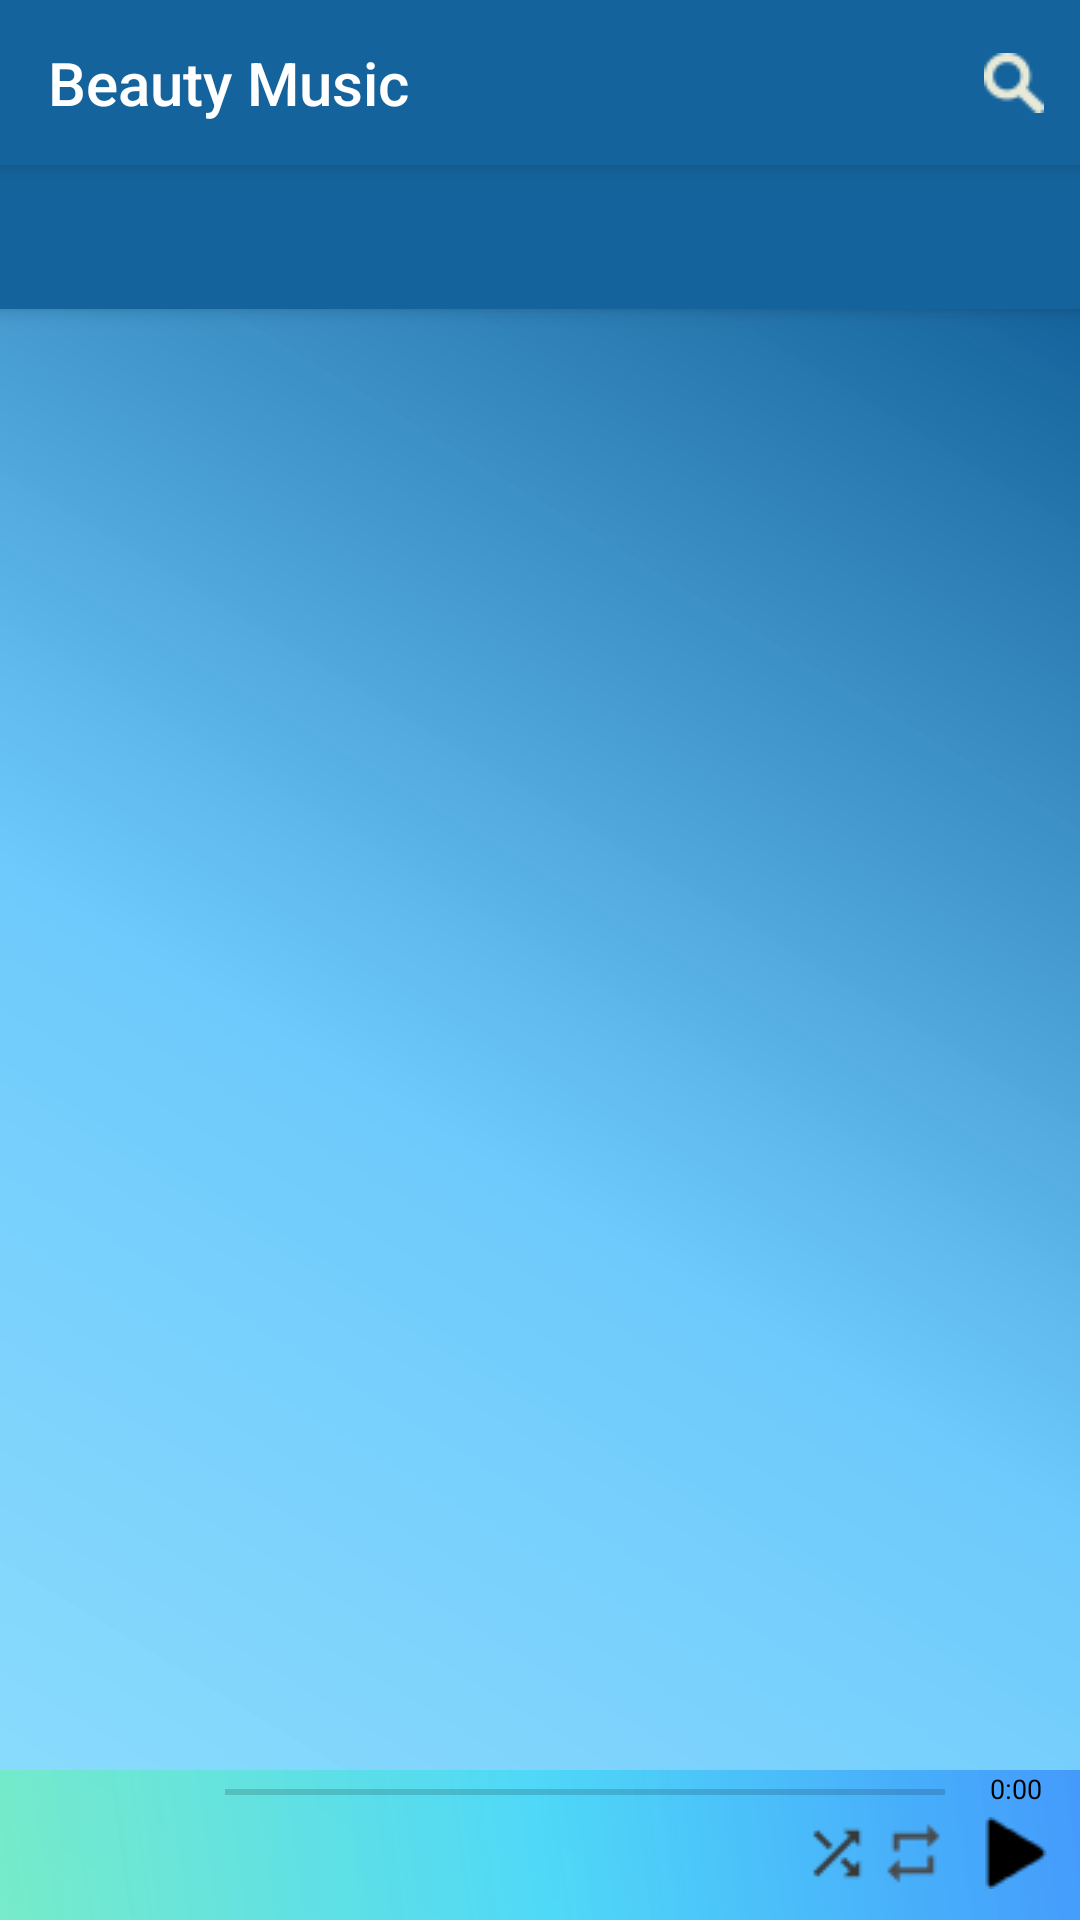

This screen was rendered from an Android layout file. Write that file and the resources it references.
<!-- AndroidManifest.xml: application theme MyMaterialTheme -->
<!-- res/layout/activity_main_screen.xml -->
<?xml version="1.0" encoding="utf-8"?>
<android.support.design.widget.CoordinatorLayout xmlns:android="http://schemas.android.com/apk/res/android"
    xmlns:app="http://schemas.android.com/apk/res-auto"
    android:layout_width="match_parent"
    android:layout_height="match_parent">

    <android.support.design.widget.AppBarLayout
        android:layout_width="match_parent"
        android:layout_height="wrap_content"
        android:theme="@style/MyMaterialTheme.Base2"
        android:background="@color/colorPrimary">

        
            
            
            
            
            
            
        <include
            layout="@layout/toolbar">
        </include>
        <android.support.design.widget.TabLayout
            android:id="@+id/tabs"
            android:layout_width="match_parent"
            android:layout_height="wrap_content"
            app:tabMode="fixed"
            app:tabGravity="fill"/>
    </android.support.design.widget.AppBarLayout>

    <android.support.v4.view.ViewPager
        android:id="@+id/viewpager"
        android:layout_width="match_parent"
        android:layout_height="match_parent"
        app:layout_behavior="@string/appbar_scrolling_view_behavior"
        android:background="@drawable/gradient3"/>
    <LinearLayout
        android:id="@+id/toolbar_nowplaying"
        android:layout_width="match_parent"
        android:layout_height="50dp"
        android:layout_gravity="bottom"
        android:background="@drawable/gradient"
        android:elevation="24dp"
        android:clipToPadding="false">
        <ImageView
            android:layout_width="50dp"
            android:layout_height="match_parent"
            android:id="@+id/iv_nowplaying"
            android:layout_marginLeft="10dp"/>
        <LinearLayout
            android:layout_width="0dp"
            android:layout_height="match_parent"
            android:layout_weight="5"
            android:orientation="vertical">
            <LinearLayout
                android:layout_width="match_parent"
                android:layout_height="0dp"
                android:layout_weight="2">
                <SeekBar
                    android:paddingTop="5dp"
                    android:paddingLeft="15dp"
                    android:paddingRight="15dp"
                    android:minHeight="6dp"
                    android:maxHeight="6dp"
                    android:layout_gravity="center_vertical"
                    android:id="@+id/songProgressBar"
                    android:layout_width="0dp"
                    android:layout_height="20dp"
                    android:layout_weight="9"
                    android:thumb="@android:color/transparent"
                    android:progressTint="@color/colorSeekbar"
                    android:background="@color/colorTransparent"
                    android:elevation="28dp"/>
                <TextView
                    android:id="@+id/tv_timeleft"
                    android:layout_width="0dp"
                    android:layout_height="match_parent"
                    android:layout_weight="1"
                    android:text="0:00"
                    android:paddingTop="0dp"
                    android:textColor="@android:color/black"
                    android:layout_gravity="center_vertical"
                    android:textSize="9dp"/>
            </LinearLayout>
            <LinearLayout
                android:layout_width="match_parent"
                android:layout_height="0dp"
                android:layout_weight="8">
                <LinearLayout
                    android:layout_width="0dp"
                    android:layout_weight="6"
                    android:layout_height="match_parent"
                    android:orientation="horizontal"
                    android:gravity="top"
                    android:padding="3dp">
                    <LinearLayout
                        android:layout_weight="80"
                        android:layout_width="0dp"
                        android:layout_height="match_parent"
                        android:orientation="vertical"
                        android:id="@+id/ll_now_playing_action_zone">
                        <TextView
                            android:layout_marginTop="-3dp"
                            android:layout_marginBottom="-3dp"
                            android:layout_width="match_parent"
                            android:layout_height="0dp"
                            android:layout_weight="3"
                            android:id="@+id/tv_name_nowplaying"
                            android:textSize="14dp"
                            android:singleLine="true"
                            android:textColor="@color/navigationBarColor"
                            android:paddingLeft="14dp"
                            android:gravity="center_vertical"/>
                        <TextView
                            android:gravity="center_vertical"
                            android:layout_marginBottom="-3dp"
                            android:layout_width="match_parent"
                            android:layout_height="0dp"
                            android:layout_weight="2"
                            android:id="@+id/tv_artist_nowplaying"
                            android:textSize="10dp"
                            android:textColor="@color/navigationBarColor"
                            android:singleLine="true"
                            android:paddingLeft="15dp"/>
                    </LinearLayout>
                    <LinearLayout
                        android:layout_weight="20"
                        android:layout_width="0dp"
                        android:layout_height="match_parent">
                        <ImageButton
                            android:layout_marginTop="-5dp"
                            android:layout_width="0dp"
                            android:layout_weight="1"
                            android:layout_height="match_parent"
                            android:layout_marginRight="-5dp"
                            android:src="@drawable/ic_shuffle_on"
                            android:onClick="clickShuffle"
                            android:id="@+id/btn_shuffle"
                            android:background="@android:color/transparent"/>
                        <ImageButton
                            android:layout_marginTop="-5dp"
                            android:layout_width="0dp"
                            android:layout_weight="1"
                            android:layout_height="match_parent"
                            android:layout_marginRight="-6dp"
                            android:src="@drawable/ic_repeat_on"
                            android:onClick="clickRepeat"
                            android:id="@+id/btn_repeat"
                            android:background="@android:color/transparent"/>
                    </LinearLayout>
                </LinearLayout>
                <ImageButton
                    android:layout_marginTop="-5dp"
                    android:layout_width="0dp"
                    android:layout_weight="1"
                    android:layout_height="match_parent"
                    android:src="@drawable/ic_play"
                    android:onClick="playSong"
                    android:id="@+id/btn_play"
                    android:background="@android:color/transparent"/>
            </LinearLayout>
        </LinearLayout>
    </LinearLayout>
</android.support.design.widget.CoordinatorLayout>
<!-- res/layout/toolbar.xml (included above) -->
<?xml version="1.0" encoding="utf-8"?>
<android.support.v7.widget.Toolbar xmlns:android="http://schemas.android.com/apk/res/android"
    xmlns:app="http://schemas.android.com/apk/res-auto"
    android:id="@+id/toolbar_main"
    android:layout_width="match_parent"
    android:layout_height="55dp"
    android:background="@color/colorPrimary"
    android:elevation="4dp"
    android:paddingLeft="12dp"
    app:layout_scrollFlags="scroll|enterAlways">
    <RelativeLayout
        android:layout_width="match_parent"
        android:layout_height="match_parent">
        <TextView
            android:id="@+id/toolbar_label"
            android:layout_width="wrap_content"
            android:layout_height="wrap_content"
            android:text="Beauty Music"
            android:singleLine="true"
            android:textColor="@android:color/white"
            style="@style/TextAppearance.AppCompat.Widget.ActionBar.Title"
            android:gravity="center_vertical"
            android:maxLength="15"
            android:ellipsize="none"
            android:textSize="20dp"
            android:layout_centerVertical="true"/>
        <com.example.justakiss.stoberriibeautymusic.custom.CustomAutoCompleteView
            android:id="@+id/myautocomplete"
            android:layout_width="match_parent"
            android:layout_height="45dp"
            android:completionThreshold="1"
            android:layout_centerVertical="true"
            android:maxLines="1"
            android:maxEms="20"
            android:layout_marginRight="0dp"
            android:visibility="gone"
            android:paddingLeft="30dp"
            android:paddingRight="30dp"
            android:textColor="@android:color/black"
            android:textCursorDrawable="@null"
            android:background="@drawable/searchbar_bg"
            android:elevation="4dp">
        </com.example.justakiss.stoberriibeautymusic.custom.CustomAutoCompleteView>
        <ImageButton
            android:layout_width="40dp"
            android:layout_height="40dp"
            android:background="@android:color/transparent"
            android:src="@drawable/ic_close"
            android:visibility="gone"
            android:id="@+id/btn_close"
            android:layout_alignParentRight="true"
            android:layout_centerVertical="true"
            android:layout_marginRight="0dp"
            android:elevation="6dp"/>
        <ImageButton
            android:layout_width="40dp"
            android:layout_height="40dp"
            android:paddingLeft="-10dp"
            android:background="@android:color/transparent"
            android:src="@drawable/ic_back"
            android:layout_alignParentLeft="true"
            android:layout_centerVertical="true"
            android:id="@+id/btn_back"
            android:visibility="gone"
            android:elevation="6dp"/>
        <ImageButton
            android:layout_width="wrap_content"
            android:layout_height="match_parent"
            android:src="@drawable/ic_search"
            android:id="@+id/btn_search"
            android:background="@android:color/transparent"
            android:layout_alignParentRight="true"
            android:onClick="clickSearch"/>
    </RelativeLayout>

</android.support.v7.widget.Toolbar>
<!-- resources referenced by this layout -->
<resources>
  <color name="colorPrimary">#15639c</color>
  <color name="colorSeekbar">#ecff7300</color>
  <color name="colorTransparent">#00ffffff</color>
  <color name="navigationBarColor">#000000</color>
  <!-- drawable gradient (drawable) -->
  <?xml version="1.0" encoding="utf-8"?>
  <shape xmlns:android="http://schemas.android.com/apk/res/android"
      android:shape="rectangle">
      <gradient
          android:endColor="#449afc"
          android:centerColor="#ec4bd8f7"
          android:startColor="#d972edc0"
          android:angle="45"/>
  </shape>
  <!-- drawable gradient3 (drawable) -->
  <?xml version="1.0" encoding="utf-8"?>
  <shape xmlns:android="http://schemas.android.com/apk/res/android"
      android:shape="rectangle">
      <gradient
          android:endColor="@color/colorPrimary"
          android:centerColor="#9e18adfd"
          android:startColor="#8838caff"
          android:angle="45"/>
  </shape>
  <!-- drawable ic_back: png bitmap (drawable, 185 bytes) -->
  <!-- drawable ic_close: png bitmap (drawable, 209 bytes) -->
  <!-- drawable ic_play: png bitmap (drawable, 270 bytes) -->
  <!-- drawable ic_repeat_on: png bitmap (drawable, 299 bytes) -->
  <!-- drawable ic_search: png bitmap (drawable, 522 bytes) -->
  <!-- drawable ic_shuffle_on: png bitmap (drawable, 293 bytes) -->
  <style name="MyMaterialTheme.Base2" parent="Theme.AppCompat.NoActionBar">
          <item name="windowNoTitle">true</item>
          <item name="windowActionBar">false</item>
          <item name="colorPrimary">@color/colorPrimary</item>
          <item name="colorPrimaryDark">@color/colorPrimaryDark</item>
          <item name="colorAccent">@color/colorAccent</item>
      </style>
  <style name="MyMaterialTheme" parent="MyMaterialTheme.Base">
      </style>
  <color name="colorPrimaryDark">#125688</color>
  <color name="colorAccent">#c8e8ff</color>
  <style name="MyMaterialTheme.Base" parent="Theme.AppCompat.Light.DarkActionBar">
          <item name="windowNoTitle">true</item>
          <item name="windowActionBar">false</item>
          <item name="colorPrimary">@color/colorPrimary</item>
          <item name="colorPrimaryDark">@color/colorPrimaryDark</item>
          <item name="colorAccent">@color/colorAccent</item>
      </style>
</resources>
